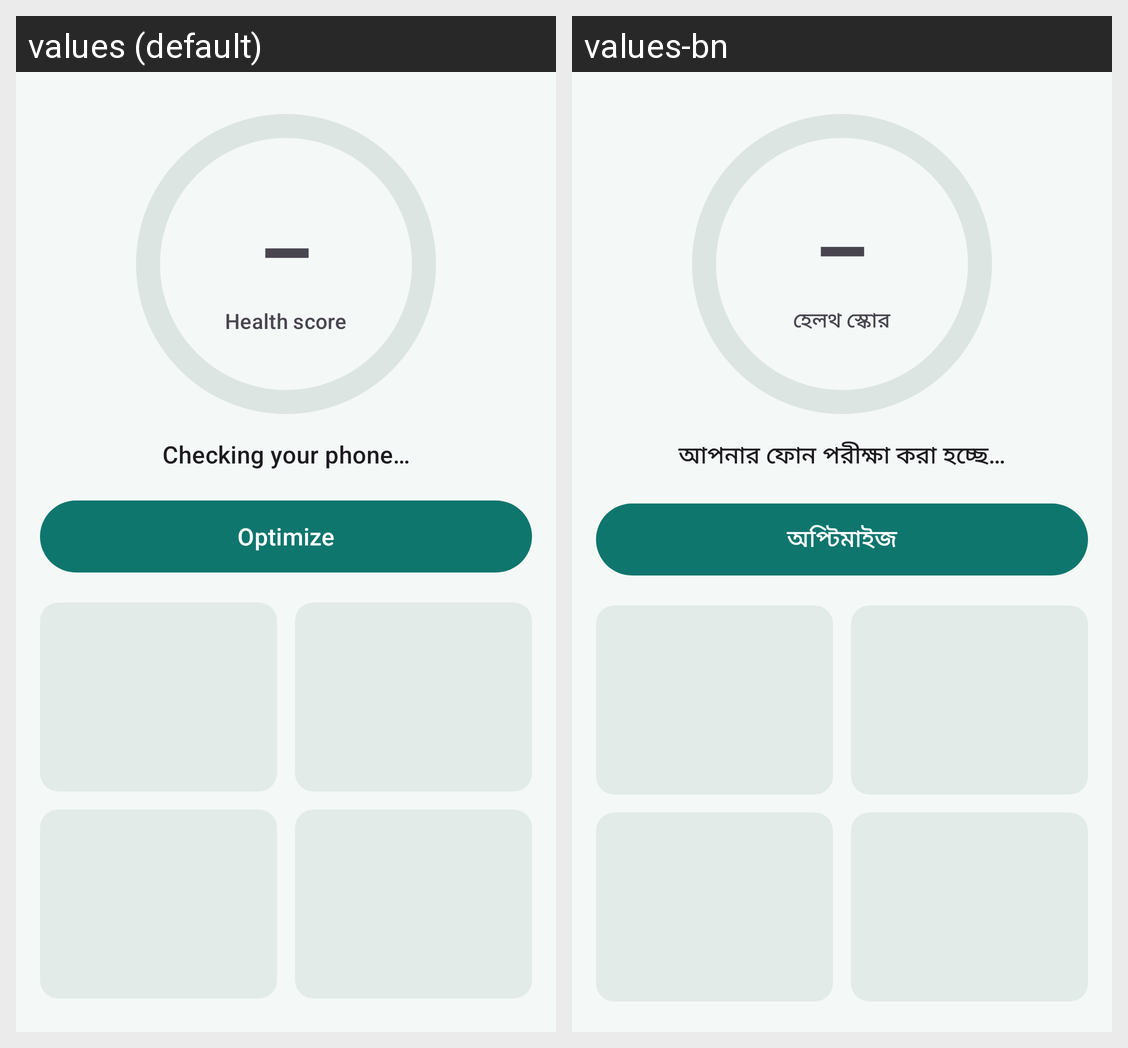

Here is an Android app screen in its default locale and in the app's own translations. Write out the translated-string differences for the strings that appear on this screen.
Android screen res/layout/fragment_home.xml rendered under 2 locales, left to right: values (default), values-bn. Device: Nexus 5 (rendered at 1080×1920; each locale shown at half size, 540×960, under a caption strip naming it); theme Theme.PhoneManager.
Strings drawn on this screen, with the default value and each locale's value (text and hints the layout hard-codes, and strings that could not be matched under every locale, appear in the picture but are not listed):

score_label
  values: Health score
  values-bn: হেলথ স্কোর

status_checking
  values: Checking your phone…
  values-bn: আপনার ফোন পরীক্ষা করা হচ্ছে…

optimize
  values: Optimize
  values-bn: অপ্টিমাইজ
